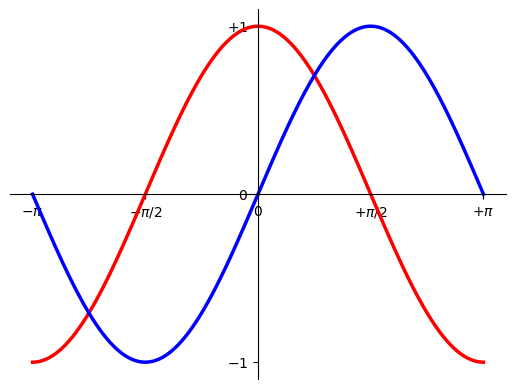

The script that saved this image:
import numpy as np
import matplotlib.pyplot as plt

ax = plt.subplot(111)

ax.spines['right'].set_color('none')
ax.spines['top'].set_color('none')
ax.xaxis.set_ticks_position('bottom')
ax.spines['bottom'].set_position(('data', 0))
ax.yaxis.set_ticks_position('left')
ax.spines['left'].set_position(('data', 0))

x = np.linspace(-np.pi, np.pi, 256, endpoint=True)
C, S = np.cos(x), np.sin(x)

plt.plot(x, C, color='red', linewidth=2.5, linestyle='-', label=r'$cos(t)$')
plt.plot(x, S, color='blue', linewidth=2.5, linestyle='-', label=r'$sin(t)$')

plt.xlim(x.min() * 1.1, x.max() * 1.1)
plt.xticks([-np.pi, -np.pi / 2, 0, np.pi / 2, np.pi],
           [r'$-\pi$', r'$-\pi/2$', r'$0$', r'$+\pi/2$', r'$+\pi$'])

plt.ylim(C.min() * 1.1, C.max() * 1.1)
plt.yticks([-1, 0, +1],
           [r'$-1$', r'$0$', r'$+1$'])
plt.show()